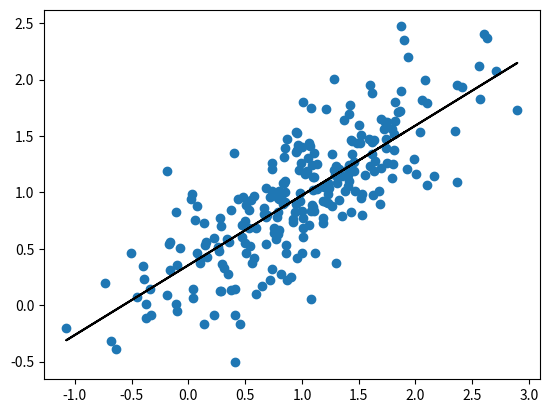

The matplotlib source for this figure:
# OLS Linear Regression from scratch in python
# Approximate the line y = mx + c for a given data set of y and x

# Imports
import numpy as np
import pandas as pd
import matplotlib.pyplot as plt

# Generate a random data set of n size using np.random.multivariate_normal
def generateDataSet(n):
    mean = [1,1]
    cov = [[0.5,0.3], [0.3,0.3]]
    df = np.random.multivariate_normal(mean, cov, n)
    df = pd.DataFrame({'x':df[:,0],'y':df[:,1]})
    return df

def calculateMean(df):
    mean = sum(df) / float(len(df))
    return mean

# Calculate the gradient (m) and intercept (c) and return the line of best fit
def olsLinearRegression(data):
    m = ((calculateMean(df["x"]) * calculateMean(df["y"])) - calculateMean(df["x"] * df["y"])) / ((calculateMean(df["x"]))**2 - calculateMean(df["x"]**2))
    c = df["y"].mean() - m * df["x"].mean()
    return m, c

df = generateDataSet(250)
m, c = olsLinearRegression(df)
line_of_best_fit = [(m*x)+c for x in df["x"]]

print("Line of best fit: y = "+str(m)+"x +", c)

# Generate scatter graph using pyplot
plt.scatter(df.x, df.y)
plt.plot(df["x"], line_of_best_fit, color="black")
plt.show()
